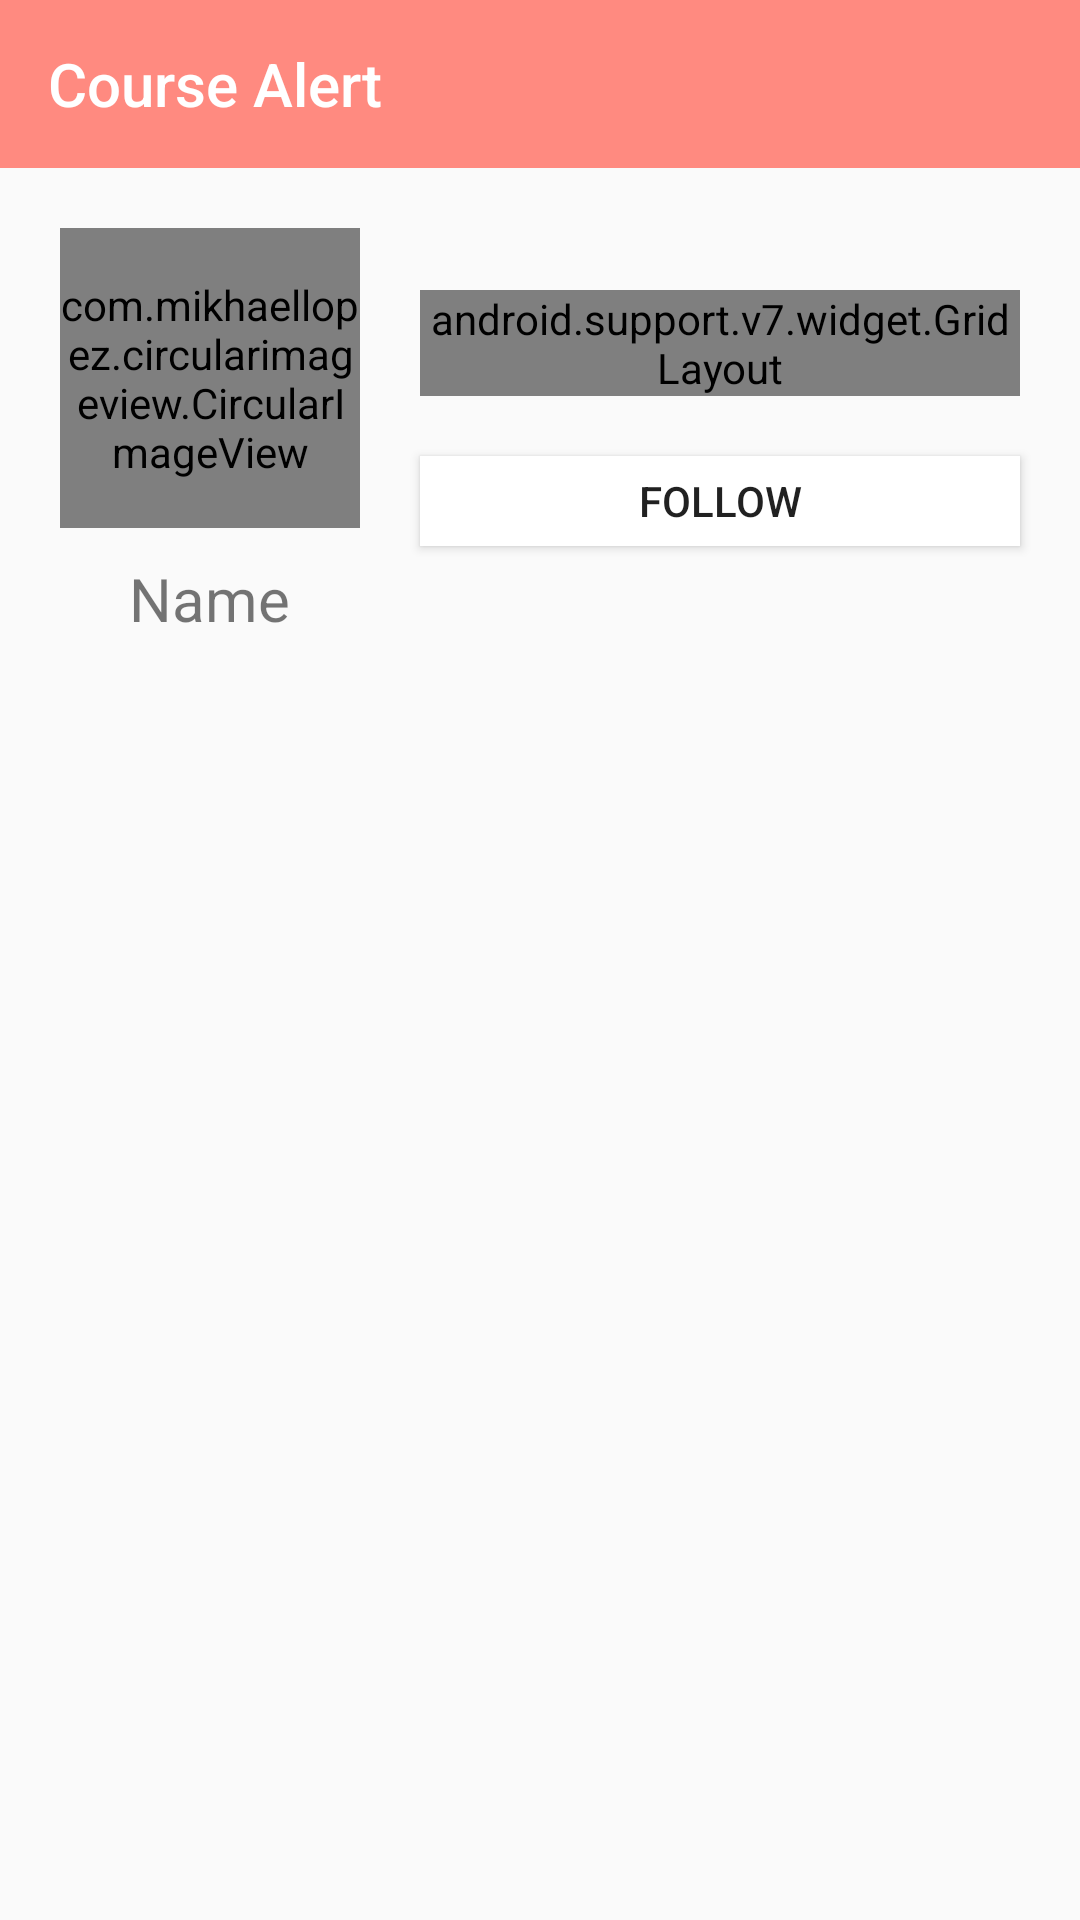

Android layout source for this screen:
<!-- AndroidManifest.xml: application theme AppTheme -->
<!-- res/layout/activity_single_user_profile.xml -->
<?xml version="1.0" encoding="utf-8"?>
<RelativeLayout xmlns:android="http://schemas.android.com/apk/res/android"
    xmlns:app="http://schemas.android.com/apk/res-auto"
    xmlns:grid="http://schemas.android.com/apk/res-auto"
    xmlns:tools="http://schemas.android.com/tools"
    android:layout_width="match_parent"
    android:layout_height="match_parent"
    tools:context="com.adamapps.coursealert.SingleUserProfile">

    <include
        android:id="@+id/tool"
        layout="@layout/toolbar" />

    <LinearLayout
        android:id="@+id/displayLayout"
        android:layout_width="match_parent"
        android:layout_height="wrap_content"
        android:layout_below="@id/tool"
        android:layout_margin="10dp"
        android:orientation="horizontal">

        <LinearLayout
            android:layout_width="120dp"
            android:layout_height="wrap_content"
            android:orientation="vertical">

            <com.mikhaellopez.circularimageview.CircularImageView
                android:id="@+id/displayImage"
                android:layout_width="100dp"
                android:layout_height="100dp"
                android:layout_margin="10dp"
                android:src="@drawable/ic_person" />

            <TextView
                android:id="@+id/single_user_name"
                android:layout_width="wrap_content"
                android:layout_height="wrap_content"
                android:layout_gravity="center_horizontal"
                android:text="Name"
                android:textSize="20sp" />
        </LinearLayout>

        <LinearLayout
            android:layout_width="match_parent"
            android:layout_height="wrap_content"
            android:orientation="vertical"
            android:layout_gravity="center_vertical">

            <LinearLayout
                android:layout_width="match_parent"
                android:layout_height="wrap_content"
                android:layout_margin="10dp"
                android:orientation="horizontal"
                android:baselineAligned="false">

                <android.support.v7.widget.GridLayout
                    android:layout_width="0dp"
                    android:layout_height="wrap_content"
                    android:layout_weight="1"
                    app:columnCount="3"
                    app:rowCount="2"
                    app:useDefaultMargins="true"
                    grid:alignmentMode="alignMargins"
                    grid:layout_gravity="fill_horizontal">

                    <TextView
                        android:id="@+id/numberOfUserPost"
                        android:layout_width="wrap_content"
                        android:layout_height="wrap_content"
                        android:text="0"
                        android:textSize="20sp"
                        android:textStyle="bold"
                        grid:layout_column="0"
                        grid:layout_gravity="center_horizontal"
                        grid:layout_row="0" />

                    <TextView
                        android:id="@+id/numberOfUserFollowers"
                        android:layout_width="wrap_content"
                        android:layout_height="wrap_content"
                        android:text="0"
                        android:textSize="20sp"
                        android:textStyle="bold"
                        grid:layout_column="1"
                        grid:layout_gravity="center_horizontal"
                        grid:layout_row="0" />

                    <TextView
                        android:id="@+id/numberOfUserFollowing"
                        android:layout_width="wrap_content"
                        android:layout_height="wrap_content"
                        android:text="0"
                        android:textSize="20sp"
                        android:textStyle="bold"
                        grid:layout_column="2"
                        grid:layout_columnSpan="1"
                        grid:layout_gravity="center_horizontal"
                        grid:layout_row="0" />

                    <TextView
                        android:id="@+id/post_name"
                        android:layout_width="wrap_content"
                        android:layout_height="wrap_content"
                        android:text="@string/posts"
                        android:textStyle="bold"
                        grid:layout_column="0"
                        grid:layout_gravity="center_horizontal"
                        grid:layout_row="1" />

                    <TextView
                        android:id="@+id/followers_text"
                        android:layout_width="wrap_content"
                        android:layout_height="wrap_content"
                        android:text="@string/followers"
                        android:textStyle="bold"
                        grid:layout_column="1"
                        grid:layout_gravity="center_horizontal"
                        grid:layout_row="1" />

                    <TextView
                        android:id="@+id/following_text"
                        android:layout_width="wrap_content"
                        android:layout_height="wrap_content"
                        android:text="@string/following"
                        android:textStyle="bold"
                        grid:layout_column="2"
                        grid:layout_row="1" />
                </android.support.v7.widget.GridLayout>
            </LinearLayout>

            <LinearLayout
                android:layout_width="match_parent"
                android:layout_height="wrap_content"
                android:orientation="horizontal">

                <Button
                    android:id="@+id/followBtn"
                    android:layout_width="match_parent"
                    android:layout_height="30dp"
                    android:layout_margin="10dp"
                    android:background="#fff"
                    android:text="Follow"
                    android:onClick="singleFollow" />

            </LinearLayout>
        </LinearLayout>
    </LinearLayout>

    <android.support.v7.widget.RecyclerView
        android:id="@+id/singleRecycler"
        android:layout_width="match_parent"
        android:layout_height="match_parent"
        android:layout_below="@id/displayLayout" />
</RelativeLayout>
<!-- res/layout/toolbar.xml (included above) -->
<?xml version="1.0" encoding="utf-8"?>
<LinearLayout xmlns:android="http://schemas.android.com/apk/res/android"
    android:layout_width="match_parent"
    android:layout_height="wrap_content"
    xmlns:app="http://schemas.android.com/apk/res-auto"
    android:orientation="vertical">
    <android.support.v7.widget.Toolbar
        android:layout_width="match_parent"
        android:layout_height="wrap_content"
        android:id="@+id/toolbar"
        android:background="@color/colorPrimary"
        app:title="@string/app_name"
        app:theme="@style/toolbarStyle"
        android:titleTextColor="#fff"/>
</LinearLayout>
<!-- resources referenced by this layout -->
<resources>
  <color name="colorPrimary">#ff8a80 </color>
  <!-- drawable ic_person (drawable) -->
  <vector xmlns:android="http://schemas.android.com/apk/res/android"
      android:width="100dp"
      android:height="100dp"
      android:viewportHeight="24.0"
      android:viewportWidth="24.0">
      <path
          android:fillColor="#FF000000"
          android:pathData="M12,12c2.21,0 4,-1.79 4,-4s-1.79,-4 -4,-4 -4,1.79 -4,4 1.79,4 4,4zM12,14c-2.67,0 -8,1.34 -8,4v2h16v-2c0,-2.66 -5.33,-4 -8,-4z" />
  </vector>
  <string name="app_name">Course Alert</string>
  <string name="followers">Followers</string>
  <string name="following">Following</string>
  <string name="posts">Posts</string>
  <style name="toolbarStyle">
          <item name="android:textColorSecondary">#fff</item>
      </style>
  <style name="AppTheme" parent="Theme.AppCompat.Light.NoActionBar">
          
          <item name="colorPrimary">@color/colorPrimary</item>
          <item name="colorPrimaryDark">@color/colorPrimaryDark</item>
          <item name="colorAccent">@color/colorAccent</item>
      </style>
  <color name="colorPrimaryDark">#c85a54</color>
  <color name="colorAccent">#FF4081</color>
</resources>
